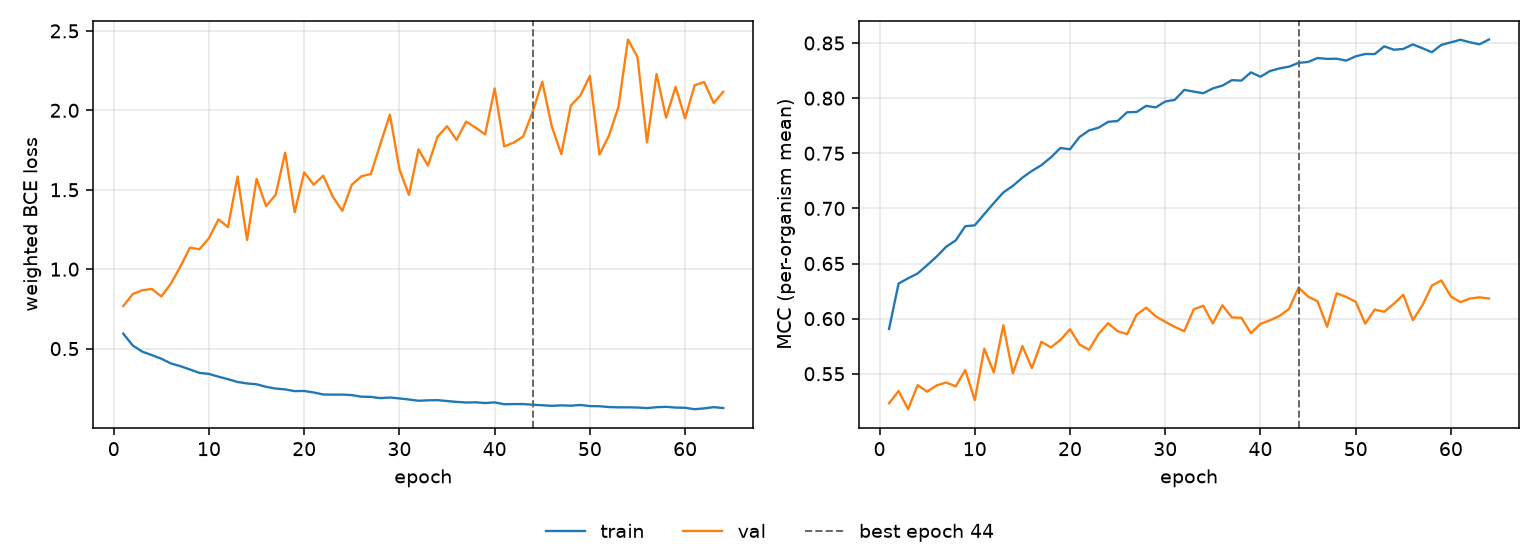

Source data for this figure (header and first rows):
epoch, tr_loss, vl_loss, tr_mcc, vl_mcc, is_best
1, 0.5942, 0.7679, 0.5907, 0.5232, False
2, 0.5194, 0.8436, 0.6318, 0.5344, False
3, 0.4808, 0.8674, 0.6366, 0.5178, False
4, 0.4592, 0.8756, 0.6409, 0.5397, False
5, 0.4363, 0.8284, 0.6485, 0.5337, False
6, 0.4066, 0.9089, 0.6563, 0.5395, False
7, 0.3895, 1.017, 0.6652, 0.5421, False
8, 0.3688, 1.135, 0.671, 0.5386, False
9, 0.3472, 1.126, 0.6838, 0.5534, False
10, 0.3406, 1.195, 0.6846, 0.526, False
11, 0.3232, 1.314, 0.6948, 0.5728, False
12, 0.3073, 1.265, 0.7048, 0.5512, False
13, 0.2901, 1.583, 0.7144, 0.594, False
14, 0.2805, 1.184, 0.7204, 0.5503, False
15, 0.2755, 1.568, 0.7279, 0.5751, False
16, 0.2595, 1.397, 0.734, 0.5551, False
17, 0.2486, 1.468, 0.7392, 0.579, False
18, 0.2431, 1.733, 0.7463, 0.5739, False
19, 0.2324, 1.358, 0.7548, 0.5807, False
20, 0.2333, 1.609, 0.7536, 0.5904, False
21, 0.2238, 1.532, 0.7647, 0.5765, False
22, 0.2113, 1.588, 0.7707, 0.5718, False
23, 0.2103, 1.457, 0.7732, 0.586, False
24, 0.2106, 1.367, 0.7785, 0.5958, False
25, 0.2074, 1.532, 0.7793, 0.5886, False
26, 0.1974, 1.585, 0.7872, 0.5859, False
27, 0.196, 1.599, 0.7875, 0.6036, False
28, 0.1884, 1.788, 0.793, 0.6099, False
29, 0.1921, 1.973, 0.7916, 0.6021, False
30, 0.1863, 1.629, 0.7969, 0.5971, False
31, 0.1796, 1.468, 0.7984, 0.5925, False
32, 0.1718, 1.754, 0.8075, 0.5886, False
33, 0.1743, 1.652, 0.806, 0.6085, False
34, 0.1756, 1.834, 0.8045, 0.6116, False
35, 0.1699, 1.9, 0.8089, 0.5957, False
36, 0.1646, 1.814, 0.8114, 0.6122, False
37, 0.1607, 1.929, 0.8163, 0.6011, False
38, 0.1619, 1.891, 0.8159, 0.6007, False
39, 0.1573, 1.848, 0.8234, 0.5868, False
40, 0.1615, 2.138, 0.8194, 0.5953, False
41, 0.1497, 1.773, 0.8246, 0.5985, False
42, 0.1509, 1.797, 0.827, 0.6024, False
43, 0.1509, 1.835, 0.8285, 0.6088, False
44, 0.1465, 1.992, 0.832, 0.6281, True
45, 0.1435, 2.18, 0.8328, 0.62, False
46, 0.1397, 1.898, 0.8364, 0.6157, False
47, 0.1428, 1.725, 0.8356, 0.5926, False
48, 0.1407, 2.03, 0.8358, 0.623, False
49, 0.1452, 2.093, 0.8341, 0.6197, False
50, 0.1381, 2.216, 0.8379, 0.6154, False
51, 0.1372, 1.721, 0.84, 0.5954, False
52, 0.1321, 1.84, 0.84, 0.6082, False
53, 0.1302, 2.02, 0.847, 0.6062, False
54, 0.1304, 2.446, 0.8439, 0.6135, False
55, 0.1292, 2.335, 0.8446, 0.6217, False
56, 0.1252, 1.798, 0.8487, 0.5986, False
57, 0.1312, 2.228, 0.8453, 0.612, False
58, 0.1335, 1.953, 0.8417, 0.63, False
59, 0.1288, 2.148, 0.8483, 0.6346, False
60, 0.1275, 1.95, 0.8506, 0.6201, False
... 4 more rows
